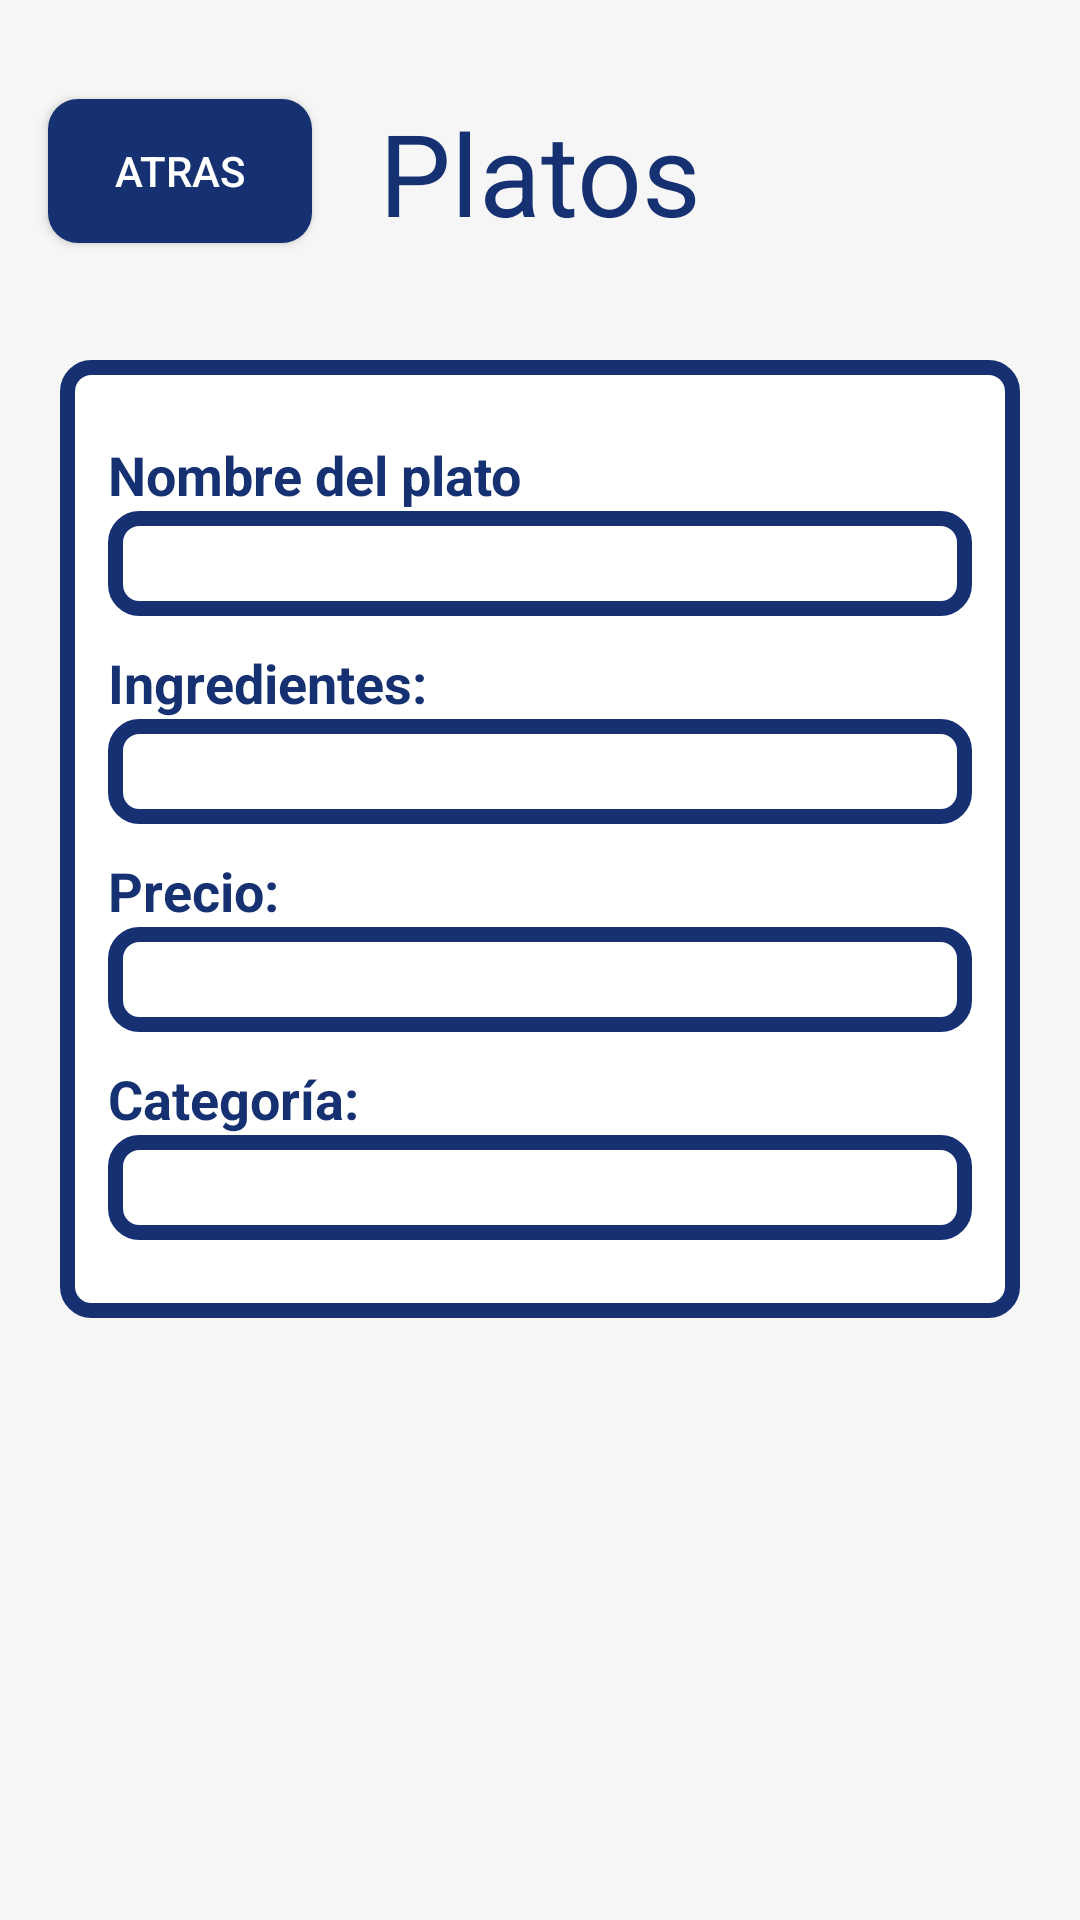

This screen was rendered from an Android layout file. Write that file and the resources it references.
<!-- AndroidManifest.xml: application theme AppTheme -->
<!-- res/layout/activity_plato_description.xml -->
<?xml version="1.0" encoding="utf-8"?>
<androidx.constraintlayout.widget.ConstraintLayout xmlns:android="http://schemas.android.com/apk/res/android"
    xmlns:app="http://schemas.android.com/apk/res-auto"
    xmlns:tools="http://schemas.android.com/tools"
    android:layout_width="match_parent"
    android:layout_height="match_parent"
    tools:context=".ui.plato_description">
    <RelativeLayout
        android:layout_width="match_parent"
        android:layout_height="match_parent"
        android:background="#F6F6F6"
        android:visibility="visible"
        tools:layout_editor_absoluteX="0dp"
        tools:layout_editor_absoluteY="41dp"
        tools:visibility="visible">

        <TextView
            android:id="@+id/textViewTitle"
            android:layout_width="wrap_content"
            android:layout_height="wrap_content"
            android:layout_centerHorizontal="true"
            android:layout_marginTop="32dp"
            android:text="@string/platos"
            android:textColor="#163172"
            android:textSize="38sp" />

        
        <Button
            android:id="@+id/buttonAtras"
            android:layout_width="wrap_content"
            android:layout_height="wrap_content"
            android:layout_below="@id/textViewTitle"
            android:layout_alignParentStart="true"
            android:layout_marginStart="16dp"
            android:layout_marginTop="-50dp"
            android:background="@drawable/custom_button2"
            android:text="atras"
            android:textColor="#FFF" />

        <LinearLayout
            android:layout_width="match_parent"
            android:layout_height="wrap_content"
            android:layout_marginTop="120dp"
            android:background="@drawable/plato_info"
            android:layout_marginHorizontal="20dp"
            android:orientation="vertical"
            android:padding="16dp"
            android:visibility="visible"
            tools:visibility="visible">

            <TextView
                android:id="@+id/textViewNombre"
                android:layout_width="wrap_content"
                android:layout_height="wrap_content"
                android:text="Nombre del plato"
                android:textSize="18sp"
                android:textStyle="bold"
                android:textColor="#163172"
                android:layout_marginTop="10dp"/>
            <TextView
                android:id="@+id/textViewNombre2"
                android:layout_width="wrap_content"
                android:layout_height="wrap_content"
                android:textSize="18sp"
                android:minHeight="35dp"
                android:minWidth="340dp"
                android:paddingLeft="10dp"
                android:paddingTop="5dp"
                android:background="@drawable/plato_info"

                />

            <TextView
                android:id="@+id/textViewIngrediente"
                android:layout_width="wrap_content"
                android:layout_height="wrap_content"
                android:text="Ingredientes: "
                android:textSize="18sp"
                android:textStyle="bold"
                android:textColor="#163172"
                android:layout_marginTop="10dp"/>

            <TextView
                android:id="@+id/textViewIngrediente2"
                android:layout_width="wrap_content"
                android:layout_height="wrap_content"
                android:textSize="18sp"
                android:minHeight="35dp"
                android:minWidth="340dp"
                android:paddingLeft="10dp"
                android:paddingTop="5dp"
                android:background="@drawable/plato_info"                />

            <TextView
                android:id="@+id/textViewPrecio"
                android:layout_width="wrap_content"
                android:layout_height="wrap_content"

                android:text="Precio:"
                android:textSize="18sp"
                android:textColor="#163172"
                android:textStyle="bold"
                android:layout_marginTop="10dp"
                />
            <TextView
                android:id="@+id/textViewPrecio2"
                android:layout_width="wrap_content"
                android:layout_height="wrap_content"
                android:textSize="18sp"
                android:minHeight="35dp"
                android:minWidth="340dp"
                android:paddingLeft="10dp"
                android:paddingTop="5dp"
                android:background="@drawable/plato_info"                />

            <TextView
                android:id="@+id/textViewCategoria"
                android:layout_width="wrap_content"
                android:layout_height="wrap_content"
                android:text="Categoría: "
                android:textSize="18sp"
                android:textColor="#163172"
                android:textStyle="bold"
                android:layout_marginTop="10dp"
                />

            <TextView
                android:id="@+id/textViewCategoria2"
                android:layout_width="wrap_content"
                android:layout_height="wrap_content"
                android:textSize="18sp"
                android:minHeight="35dp"
                android:minWidth="340dp"
                android:paddingLeft="10dp"
                android:paddingTop="5dp"
                android:layout_marginBottom="10dp"
                android:background="@drawable/plato_info"                />


        </LinearLayout>

    </RelativeLayout>
</androidx.constraintlayout.widget.ConstraintLayout>
<!-- resources referenced by this layout -->
<resources>
  <!-- drawable custom_button2 (drawable) -->
  <shape xmlns:android="http://schemas.android.com/apk/res/android"
      android:shape="rectangle">
      <solid android:color="#163172" /> 
      <corners android:radius="10dp" /> 
  </shape>
  <!-- drawable plato_info (drawable) -->
  <shape xmlns:android="http://schemas.android.com/apk/res/android">
      <solid android:color="#FFFFFF" /> 
      <stroke
          android:width="5dp"
          android:color="#163172" /> 
      <corners android:radius="8dp" /> 
  
  </shape>
  <string name="platos">Platos</string>
  <style name="AppTheme" parent="Theme.MaterialComponents.Light.DarkActionBar">
          
          <item name="colorPrimary">@color/colorPrimary</item>
  
          <item name="colorAccent">@color/colorAccent</item>
      </style>
  <color name="colorPrimary">#163172</color>
  <color name="colorAccent">#FFAA00</color>
</resources>
